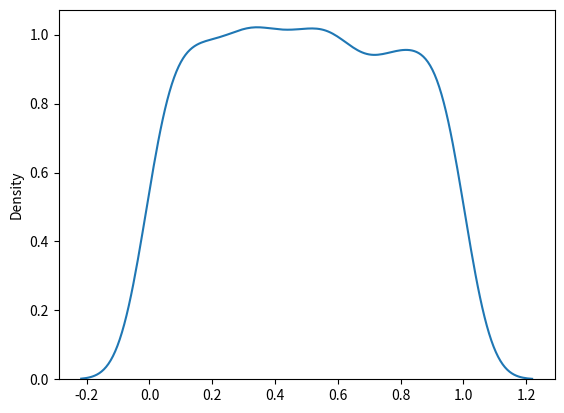

Python code for this plot:
# Uniform Distribution - It is only made for probability
# Params - a(lower bound 0.0), b(upper bound 1.0) and size

import numpy as np
sharad = np.random.uniform(size= (2,3))
print(sharad)

# Visualization of Uniform Distribution
import matplotlib.pyplot as pypl
import seaborn as sb

sb.distplot(a= np.random.uniform(size= 1000), hist= False)
pypl.show()